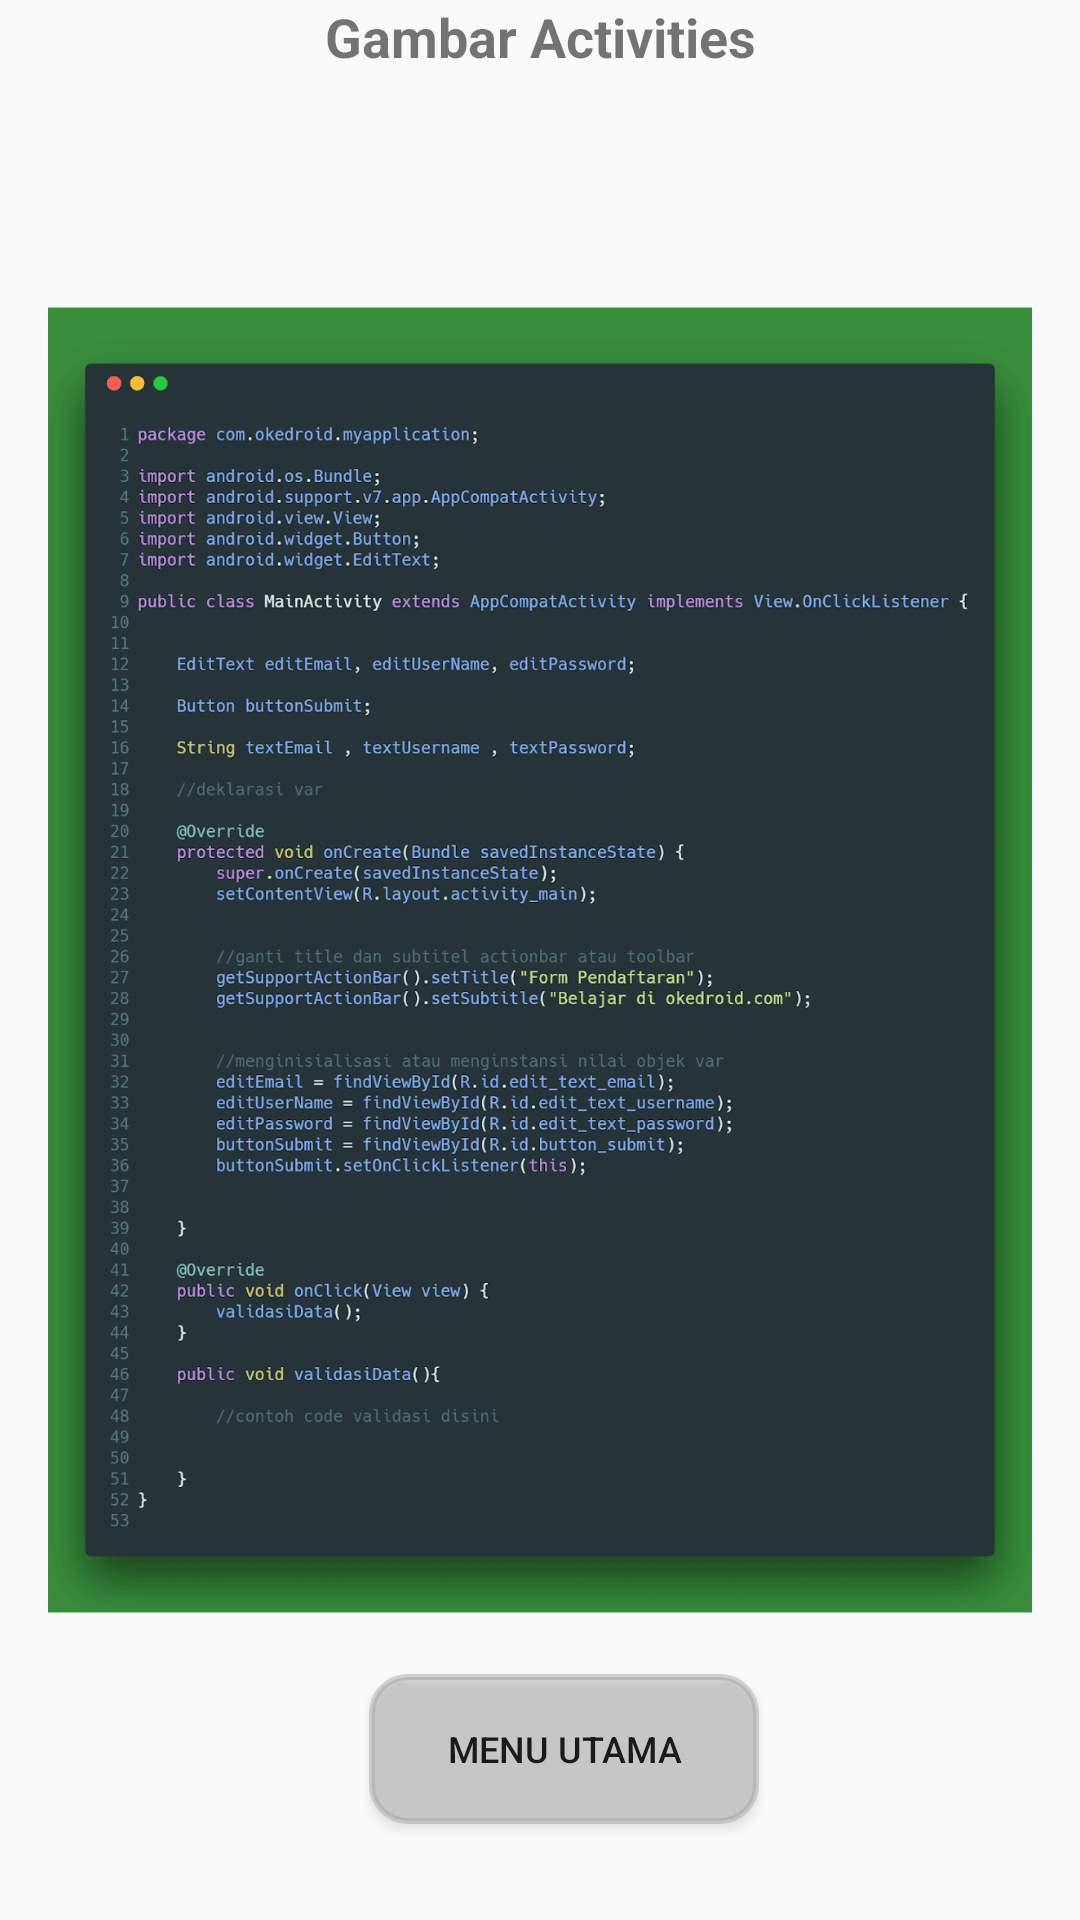

This screen was rendered from an Android layout file. Write that file and the resources it references.
<!-- AndroidManifest.xml: application theme AppTheme -->
<!-- res/layout/activity_sytanx1.xml -->
<?xml version="1.0" encoding="utf-8"?>
<androidx.constraintlayout.widget.ConstraintLayout xmlns:android="http://schemas.android.com/apk/res/android"
    xmlns:app="http://schemas.android.com/apk/res-auto"
    xmlns:tools="http://schemas.android.com/tools"
    android:layout_width="match_parent"
    android:layout_height="match_parent"
    tools:context=".Sytanx1">


            <TextView
                android:id="@+id/judul1"
                android:layout_width="match_parent"
                android:layout_height="match_parent"
                android:text="@string/judul1"
                android:textAlignment="center"
                android:textSize="18sp"
                android:textStyle="bold" />

    <ImageView
        android:id="@+id/aktivitas1"
        android:layout_width="match_parent"
        android:layout_height="match_parent"
        android:layout_marginStart="16dp"
        android:layout_marginEnd="16dp"

        android:src="@drawable/aktivitas1"
        app:layout_constraintEnd_toEndOf="parent"
        app:layout_constraintStart_toStartOf="parent"
        app:layout_constraintTop_toTopOf="parent" />

    <Button
        android:id="@+id/back1"
        android:layout_width="130dp"
        android:layout_height="50dp"
        android:layout_marginStart="16dp"
        android:layout_marginBottom="32dp"
        android:background="@drawable/door"
        android:text="@string/back1"
        android:textSize="12sp"
        app:layout_constraintBottom_toBottomOf="parent"
        app:layout_constraintEnd_toEndOf="parent"
        app:layout_constraintStart_toStartOf="parent" />

</androidx.constraintlayout.widget.ConstraintLayout>
<!-- resources referenced by this layout -->
<resources>
  <!-- drawable aktivitas1: png bitmap (drawable, 113228 bytes) -->
  <!-- drawable door (drawable) -->
  <?xml version="1.0" encoding="utf-8"?>
  <shape xmlns:android="http://schemas.android.com/apk/res/android">
      android:shape="rectangle">
      <solid
          android:color="@color/menu" />
      <stroke
          android:width="2dp"
          android:color="@color/menu" />
      <padding
          android:left="8dp"
          android:top="8dp"
          android:right="8dp"
          android:bottom="8dp" />
      <corners
          android:radius="12dp" />
  </shape>
  <string name="back1">Menu Utama</string>
  <string name="judul1">Gambar Activities</string>
  <style name="AppTheme" parent="Theme.AppCompat.Light.DarkActionBar">
          
          <item name="colorPrimary">@color/atas</item>
          <item name="colorPrimaryDark">@color/atas</item>
          <item name="colorAccent">@color/colorAccent</item>
      </style>
  <color name="menu">#70A0A0A0</color>
  <color name="atas">#E200FFEA</color>
  <color name="colorAccent">#8C000000</color>
</resources>
